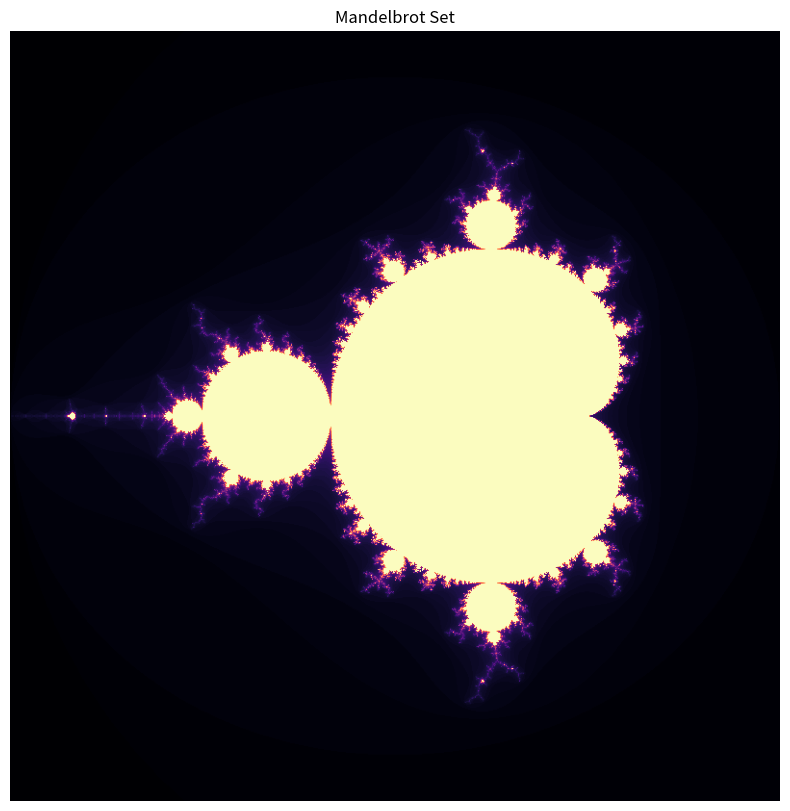

Python code for this plot:
import numpy as np
import matplotlib.pyplot as plt

def generate_mandelbrot(width=800, height=800, max_iter=100):
    """
    生成Mandelbrot集数据(向量化版本)
    :param width: 图像宽度
    :param height: 图像高度
    :param max_iter: 最大迭代次数
    :return: Mandelbrot集数据
    """
    x = np.linspace(-2.0, 1.0, width)
    y = np.linspace(-1.5, 1.5, height)
    Re, Im = np.meshgrid(x, y)
    C = Re + 1j * Im
    
    B = np.zeros(C.shape)  # 记录迭代次数
    Z = np.zeros(C.shape, dtype=np.complex128)  # Z的初值为0
    
    for j in range(max_iter):
        mask = np.abs(Z) <= 2
        B += mask
        Z[mask] = Z[mask]**2 + C[mask]
    
    return B.T  # 转置以保持与原始代码一致的维度

def generate_julia(c, width=800, height=800, max_iter=100):
    """
    生成Julia集数据(向量化版本)
    :param c: Julia集参数
    :param width: 图像宽度
    :param height: 图像高度
    :param max_iter: 最大迭代次数
    :return: Julia集数据
    """
    x = np.linspace(-2.0, 2.0, width)
    y = np.linspace(-2.0, 2.0, height)
    Re, Im = np.meshgrid(x, y)
    Z0 = Re + 1j * Im
    
    B = np.zeros(Z0.shape)  # 记录迭代次数
    Z = Z0.copy()  # 初始值为网格点
    
    for j in range(max_iter):
        mask = np.abs(Z) <= 2
        B += mask
        Z[mask] = Z[mask]**2 + c
    
    return B.T  # 转置以保持与原始代码一致的维度

def plot_fractal(data, title, filename=None, cmap='magma'):
    """
    绘制分形图像
    :param data: 分形数据
    :param title: 图像标题
    :param filename: 保存文件名
    :param cmap: 颜色映射
    """
    plt.figure(figsize=(10, 10))
    plt.imshow(data.T, cmap=cmap, origin='lower')
    plt.title(title)
    plt.axis('off')
    
    if filename:
        plt.savefig(filename, bbox_inches='tight', dpi=150)
    plt.show()

if __name__ == "__main__":
    # 生成并绘制Mandelbrot集
    mandelbrot = generate_mandelbrot(max_iter=100)
    plot_fractal(mandelbrot, "Mandelbrot Set", "mandelbrot.png")
    
    # 生成并绘制不同c值的Julia集
    julia_c_values = [
        -0.8 + 0.156j,  # 经典Julia集
        -0.4 + 0.6j,    # 树枝状Julia集
        0.285 + 0.01j   # 复杂结构Julia集
    ]
    
    for i, c in enumerate(julia_c_values):
        julia = generate_julia(c, max_iter=100)
